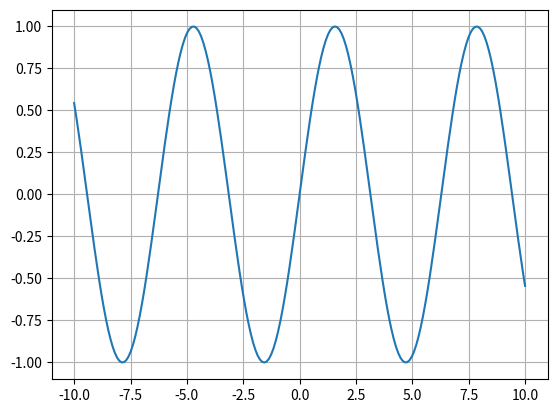

Reproduce this figure in Python.
import numpy as np
import matplotlib.pyplot as plt

def f(x):
    return x**2

x = np.linspace(-10, 10, 200)
y = np.sin(x)

plt.plot(x, y)
plt.grid(True)
plt.show()
